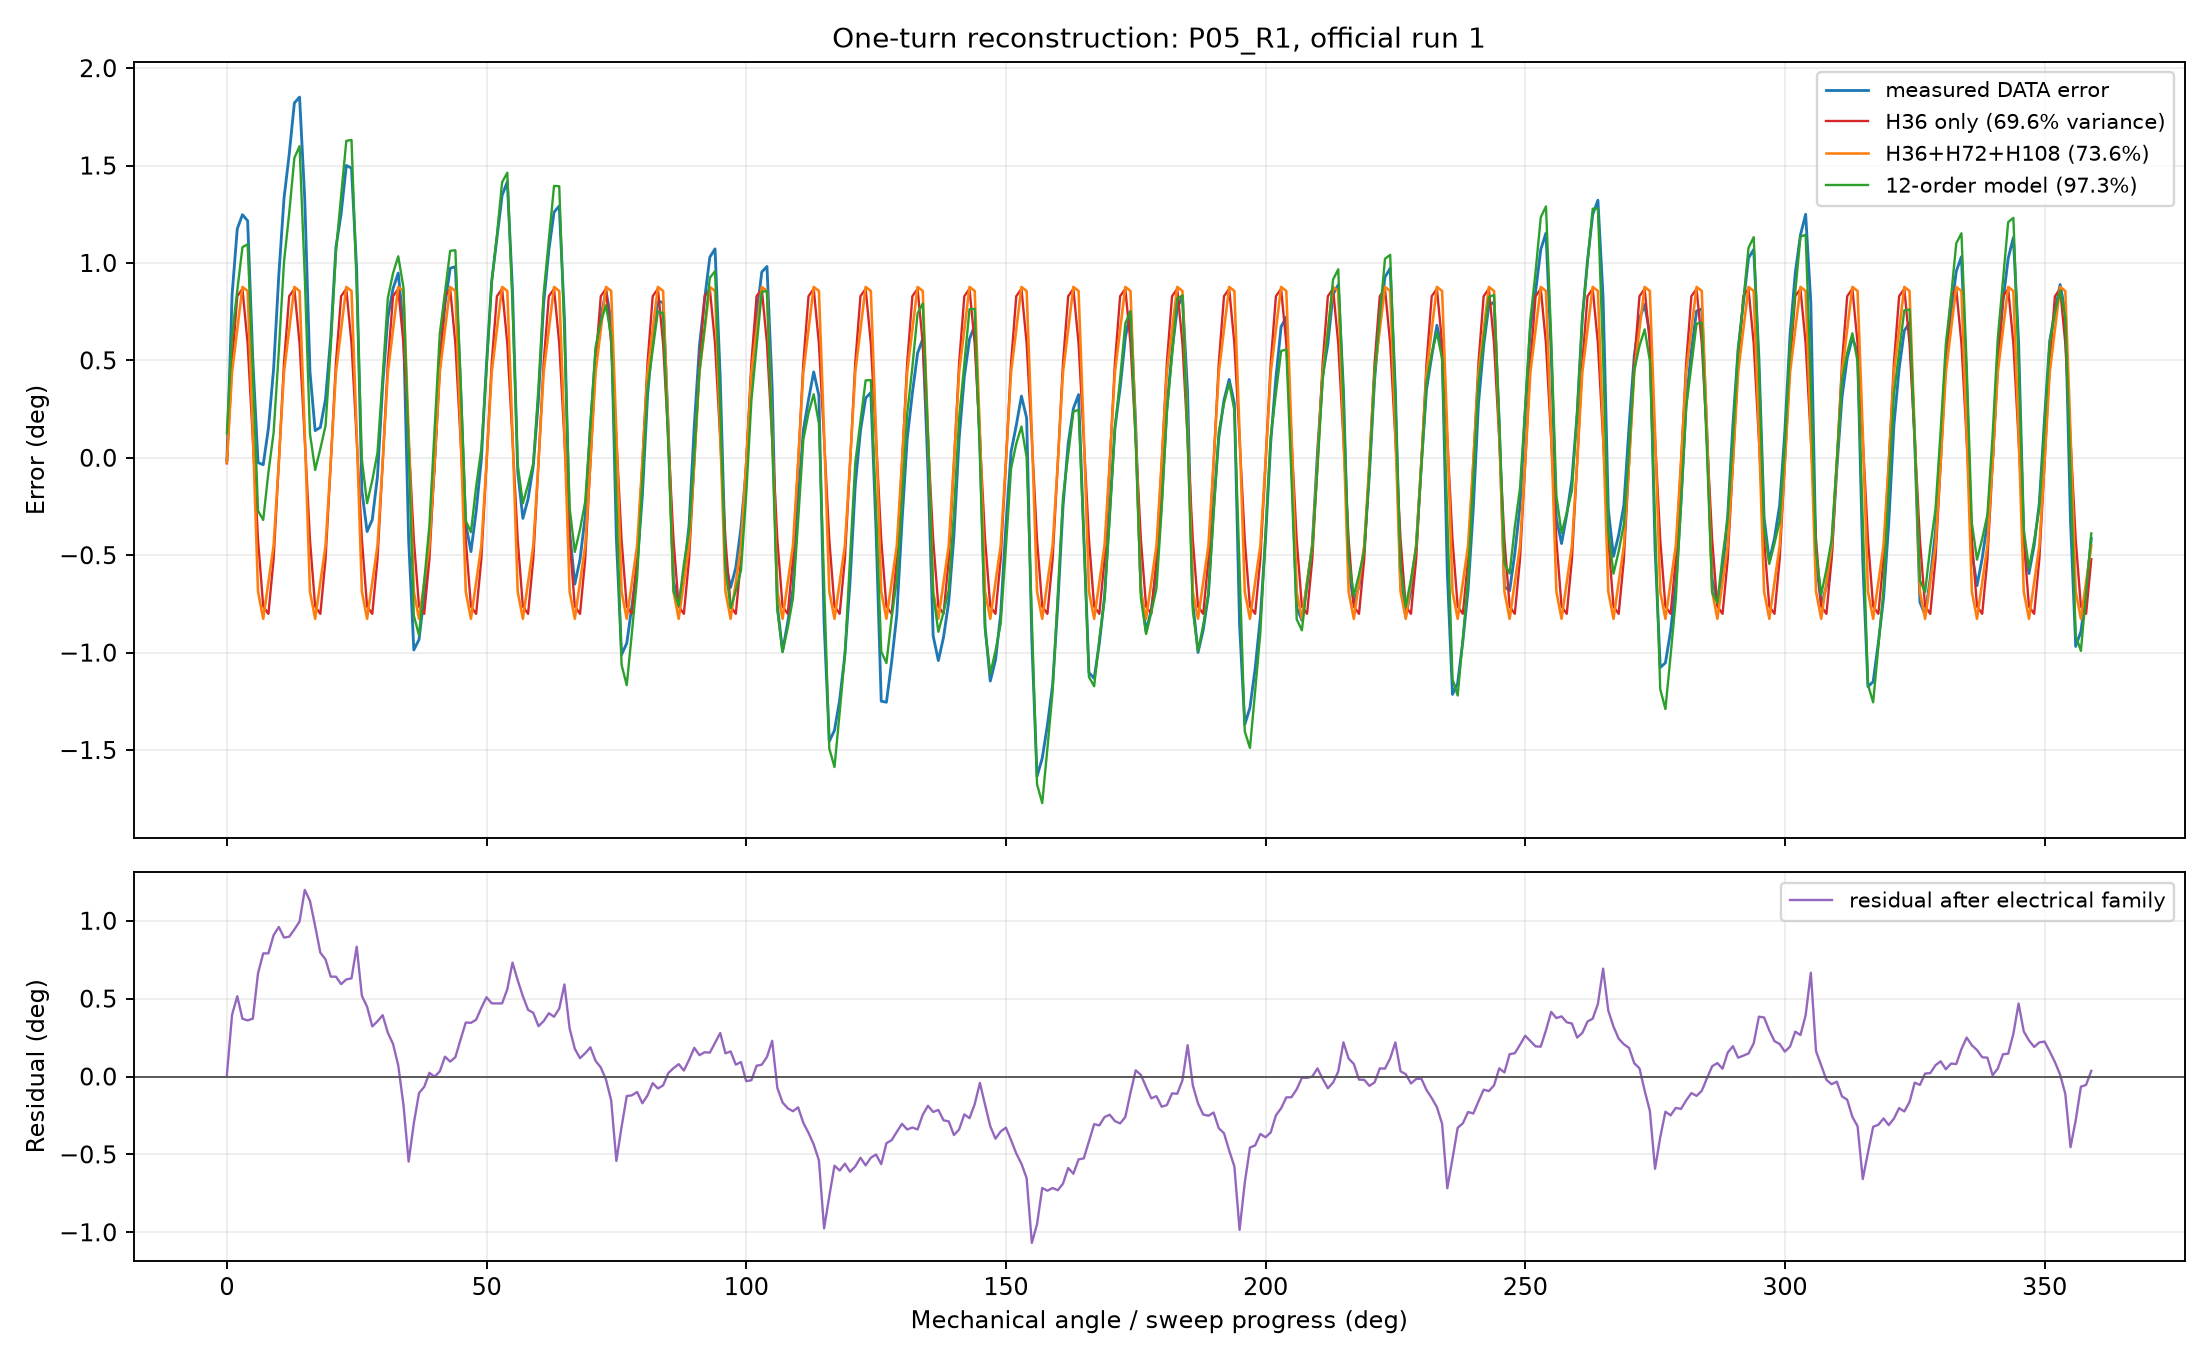

Source data for this figure (header and first rows):
MechanicalAngleDeg, MeasuredErrorDeg, H36FitDeg, ElectricalFamilyFitDeg, Extended12OrderFitDeg, ElectricalFamilyResidualDeg
0.0, -0.0141, -0.02829, -0.0233, 0.1263, 0.009203
1.0, 0.8347, 0.4872, 0.4383, 0.6284, 0.3964
2.0, 1.175, 0.8294, 0.6599, 0.8575, 0.5154
3.0, 1.248, 0.8675, 0.8771, 1.081, 0.3709
4.0, 1.217, 0.5869, 0.8562, 1.096, 0.3604
5.0, 0.4999, 0.09492, 0.1283, 0.4437, 0.3717
6.0, -0.02426, -0.4206, -0.6868, -0.2717, 0.6625
7.0, -0.03568, -0.7628, -0.8263, -0.319, 0.7907
8.0, 0.1513, -0.8008, -0.6394, -0.07486, 0.7907
9.0, 0.4563, -0.5203, -0.4508, 0.1284, 0.907
10.0, 0.9372, -0.02829, -0.0233, 0.5457, 0.9605
11.0, 1.331, 0.4872, 0.4383, 1.004, 0.8923
12.0, 1.558, 0.8294, 0.6599, 1.255, 0.8976
13.0, 1.821, 0.8675, 0.8771, 1.539, 0.9443
14.0, 1.852, 0.5869, 0.8562, 1.6, 0.9954
15.0, 1.327, 0.09492, 0.1283, 0.9312, 1.199
16.0, 0.4414, -0.4206, -0.6868, 0.1245, 1.128
17.0, 0.1396, -0.7628, -0.8263, -0.06224, 0.9659
18.0, 0.1561, -0.8008, -0.6394, 0.04584, 0.7955
19.0, 0.3014, -0.5203, -0.4508, 0.1646, 0.7522
20.0, 0.6178, -0.02829, -0.0233, 0.5666, 0.6411
21.0, 1.079, 0.4872, 0.4383, 1.058, 0.6411
22.0, 1.253, 0.8294, 0.6599, 1.346, 0.5931
23.0, 1.501, 0.8675, 0.8771, 1.627, 0.6235
24.0, 1.486, 0.5869, 0.8562, 1.632, 0.6303
25.0, 0.9617, 0.09492, 0.1283, 0.8756, 0.8334
26.0, -0.169, -0.4206, -0.6868, -0.009836, 0.5178
27.0, -0.3783, -0.7628, -0.8263, -0.233, 0.448
28.0, -0.3172, -0.8008, -0.6394, -0.1157, 0.3222
29.0, -0.09622, -0.5203, -0.4508, 0.02635, 0.3546
30.0, 0.3706, -0.02829, -0.0233, 0.4158, 0.3939
31.0, 0.7189, 0.4872, 0.4383, 0.8212, 0.2806
32.0, 0.869, 0.8294, 0.6599, 0.9478, 0.2091
33.0, 0.9483, 0.8675, 0.8771, 1.034, 0.07118
34.0, 0.6754, 0.5869, 0.8562, 0.8745, -0.1808
35.0, -0.4178, 0.09492, 0.1283, 0.04211, -0.546
36.0, -0.9865, -0.4206, -0.6868, -0.8097, -0.2997
37.0, -0.933, -0.7628, -0.8263, -0.9111, -0.1066
38.0, -0.7056, -0.8008, -0.6394, -0.6347, -0.06617
39.0, -0.4269, -0.5203, -0.4508, -0.3472, 0.02389
40.0, -0.02463, -0.02829, -0.0233, 0.15, -0.001327
41.0, 0.4714, 0.4872, 0.4383, 0.6365, 0.03304
42.0, 0.7874, 0.8294, 0.6599, 0.8514, 0.1275
43.0, 0.9729, 0.8675, 0.8771, 1.062, 0.09578
44.0, 0.9809, 0.5869, 0.8562, 1.065, 0.1247
45.0, 0.3657, 0.09492, 0.1283, 0.4018, 0.2375
46.0, -0.3399, -0.4206, -0.6868, -0.3241, 0.3469
47.0, -0.4814, -0.7628, -0.8263, -0.3815, 0.3449
48.0, -0.2746, -0.8008, -0.6394, -0.1473, 0.3648
49.0, -0.00952, -0.5203, -0.4508, 0.04602, 0.4413
50.0, 0.4858, -0.02829, -0.0233, 0.4532, 0.5091
51.0, 0.9083, 0.4872, 0.4383, 0.9011, 0.47
52.0, 1.129, 0.8294, 0.6599, 1.142, 0.4693
53.0, 1.347, 0.8675, 0.8771, 1.414, 0.47
54.0, 1.417, 0.5869, 0.8562, 1.463, 0.5606
55.0, 0.8596, 0.09492, 0.1283, 0.7832, 0.7313
56.0, -0.06845, -0.4206, -0.6868, -0.03521, 0.6184
57.0, -0.311, -0.7628, -0.8263, -0.2337, 0.5153
58.0, -0.2115, -0.8008, -0.6394, -0.1372, 0.4279
59.0, -0.04166, -0.5203, -0.4508, -0.02956, 0.4091
... 300 more rows
